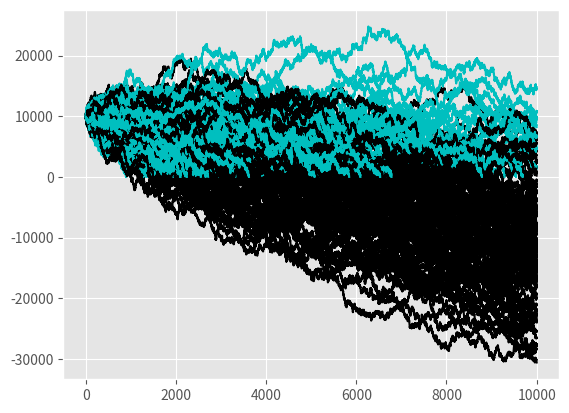

Reproduce this figure in Python.
#!/usr/bin/env python3
# -*- coding: utf-8 -*-
"""
Created on Sat May  6 16:52:05 2017

[redacted]
"""

import random 
import matplotlib
import matplotlib.pyplot as plt
plt.style.use('ggplot')

def rolldice():
    roll = random.randint(1,100)
    if roll == 100:
#        print (roll) 
#        print( 'You lost')
        return False
    elif roll <= 50:
#        print (roll) 
#        print ('You lost')
        return False
    elif 100 > roll >= 50:
#        print (roll) 
#        print ('You win')
        return True

def doubleBettor(funds, initial_wager, wager_count):
    value = funds
    wager = initial_wager
    global broke_count 
    
    wX = []
    vY = []
    
    currentWager = 1
    previousWager = 'win'
    previousWagerAmount = initial_wager
    
    while currentWager <= wager_count: 
        if previousWager == 'win':
            if rolldice():
                value = value + wager
                wX.append(currentWager)
                vY.append(value)
            else:
                value = value - wager
                previousWager == 'loss'
                previousWagerAmount = wager
                wX.append(currentWager)
                vY.append(value)
                if value <= 0:
                    broke_count += 1
                    break
        elif previousWager == 'loss':
            if rolldice():
                wager = previousWagerAmount * 2
                if (value - wager) < 0:
                    wager = value
                value = value + wager
                wager = initial_wager
                previousWager = 'win' 
                wX.append(currentWager)
                vY.append(value)
            else:
                wager = previousWagerAmount * 2
                if (value - wager) < 0:
                    wager = value
                value = value - wager
                previousWager = 'loss'
                previousWagerAmount = wager
                wX.append(currentWager)
                vY.append(value)
                if value <= 0:
                    broke_count += 1
                    break
                    

        currentWager += 1 
        
    plt.plot(wX, vY, 'c')
            
broke_count = 0           
            
#for x in range(100):
#    doubleBettor(10000, 100, 10000)
    
    
    

#print('survival rate',  )
        
def simpleBettor(funds, initial_wager, wager_count):
    global broke_count
    value = funds
    wager = initial_wager
    
    wX = []
    vY = []
    
    currentWager = 1
    
    while currentWager <= wager_count:
        if rolldice(): #if True is resturned this will execute
            value = value + wager
            wX.append(currentWager)
            vY.append(value)
        else:
            value = value - wager  #value -= wager why didn't that work, why
            #did I have to write it out?
            wX.append(currentWager)
            vY.append(value)
            
            
        currentWager += 1
        
    if value <= 0:
        value = 'broke'
        broke_count += 1
    #print('Funds:', value)
    plt.plot(wX, vY, 'k')



startingFunds = 10000
wagerSize = 100
wagerCount = 10000
        
for x in range(100):
    simpleBettor(startingFunds, wagerSize, wagerCount)
    doubleBettor(startingFunds, wagerSize, wagerCount)
    
       
#print('death rate', (broke_count / 100) * 100 )        
        
        
        
        
        
        
        
#    
#for x in range(100):
#    result = rolldice()
#    print(result)
    
    
#testing to see how often 100 shows up
#resultList = []
#for x in range(1000):
#    result = rolldice()
#    resultList.append(result)
#    
#for y in resultList:
#    if y == 100:
#        print('yak')
